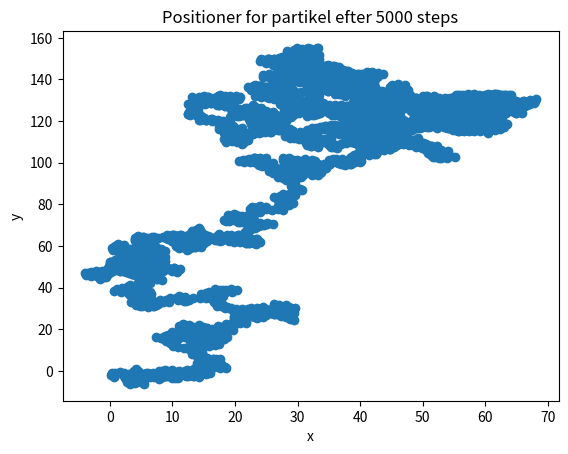
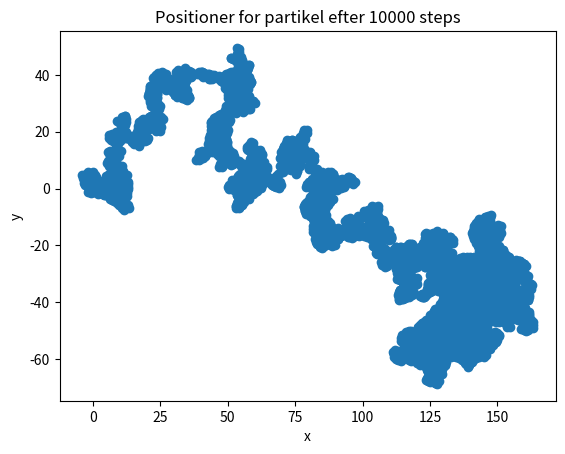
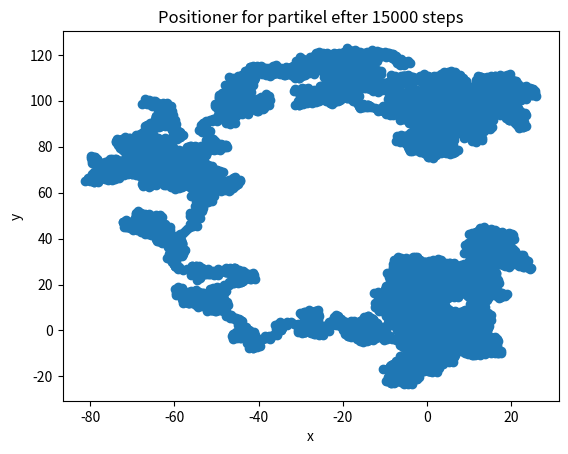
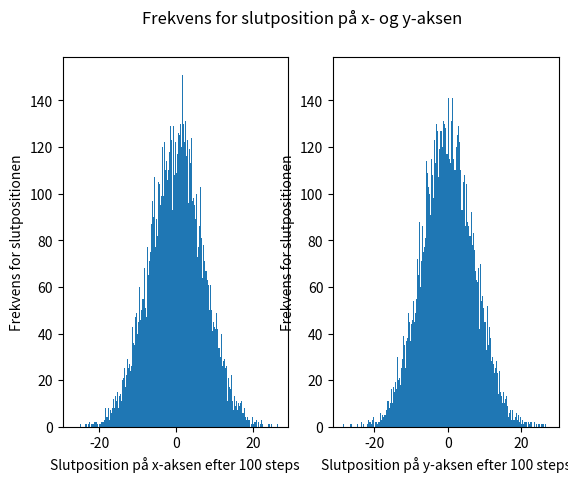
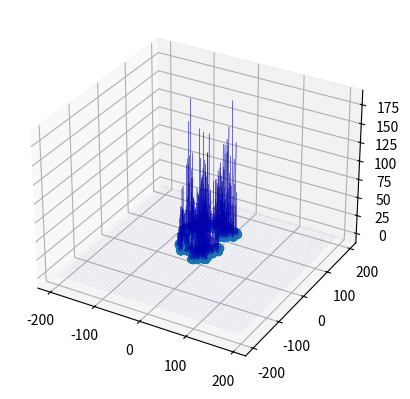

Write the Python code that produced these figures, in order.
import random
import numpy as np
import matplotlib.pyplot as plt
#from mpl_toolkits.mplot3d import Axes3D 

#Vælger en "helt tilfældig" streng som seed:
random.seed(sum([ord(i) for i in 'derborenbager']))


#Først vælger jeg en længde på partiklens 'skridt':
stepsize = 1

#Derefter definerer jeg hvordan den 'går' da jeg får brug for dette flere gange:
def newpos(p,l):
    #Træder et skridt fra p på længden l og returnerer denne  
    r = random.random()*2*np.pi
    return [p[0]+np.cos(r)*l,p[1]+np.sin(r)*l]

#Jeg starter med at partiklen skal tage 5000 skridt derefter 10000 og så 15000 skridt:
steps_per_time = 5000
times_started = 3

#Jeg vælger at lave et for loop da jeg ikke gider sidde og copy paste 5000 gange :(
for ii in range(times_started):
    #Definerer variable
    points = []
    pos = [0,0]
    #Går i gang med appende placeringsvektorerne til en liste
    for i in range(steps_per_time*(1+ii)):
        pos = newpos(pos,stepsize)
        points.append(pos)
    #Starter et nyt plot
    plt.figure(ii)
    
    #Sørger for at titel og akselabels er korrekte
    plt.title("Positioner for partikel efter %s steps"%(steps_per_time*(1+ii)))
    plt.xlabel("x")
    plt.ylabel("y")
    #Laver min liste om til to. Et for x- og et for y-koordinaterne:
    xx, yy = [points[_][0] for _ in range(len(points))],[points[_][1] for _ in range(len(points))]
    #Tegner vejen den er gået:
    plt.scatter(xx,yy)
    #Viser dette
    plt.show()

#Nu vil jeg gerne have at partiklen tager kun 100 skridt. Denne gang skal den gøre dette 20000 gange:
steps_per_time = 100
times_started = 20000

#Jeg laver basalt set samme kode som herover, denne gang gemmer jeg dog kun slutpositionerne
endpoints = []
for ii in range(times_started):
    pos = [0,0]
    for i in range(steps_per_time):
        pos = newpos(pos,stepsize)
    endpoints.append(pos)

#Jeg tegner nu de to plots i samme figur
f, (ax1,ax2) = plt.subplots(1,2)
#Laver to arrays igen. Jeg skulle måske have lavet dette til en funktion.. Eller fundet en indbygget
xx,yy = [endpoints[_][0] for _ in range(len(endpoints))],[endpoints[_][1] for _ in range(len(endpoints))]

#Jeg tegner histogrammerne for x-positionerne
ax1.hist(xx, bins = 500)
ax1.set_xlabel("Slutposition på x-aksen efter 100 steps")
ax1.set_ylabel("Frekvens for slutpositionen")

#Og y-positionerne
ax2.hist(yy,bins = 500)
ax2.set_xlabel("Slutposition på y-aksen efter 100 steps")
ax2.set_ylabel("Frekvens for slutpositionen")
f.suptitle('Frekvens for slutposition på x- og y-aksen')

#Og nu or blær laver jeg et 3D-histogram af dataen herover: 
fig = plt.figure()
ax = fig.add_subplot(111, projection='3d')
ax.scatter(*zip(*points), zs=0, zdir='z', label='curve in (x,y)')
hist, xedges, yedges = np.histogram2d(*zip(*points), bins=100, range=[[-200, 200], [-200, 200]])

# Jeg er nødt til at lave et nyt array med udgangspunkterne for 3d-barerne
xpos, ypos = np.meshgrid(xedges[:-1] + 0.25, yedges[:-1] + 0.25, indexing="ij")
xpos = xpos.ravel()
ypos = ypos.ravel()
zpos = 0
dx = dy = 0.5 * np.ones_like(zpos)
dz = hist.ravel()

#Jeg tegner nu alle de valgte parametre:
ax.bar3d(xpos, ypos, zpos, dx, dy, dz, color='b', zsort='average')

#Og viser denne
plt.show()#You have been Schauser-corrupted!!